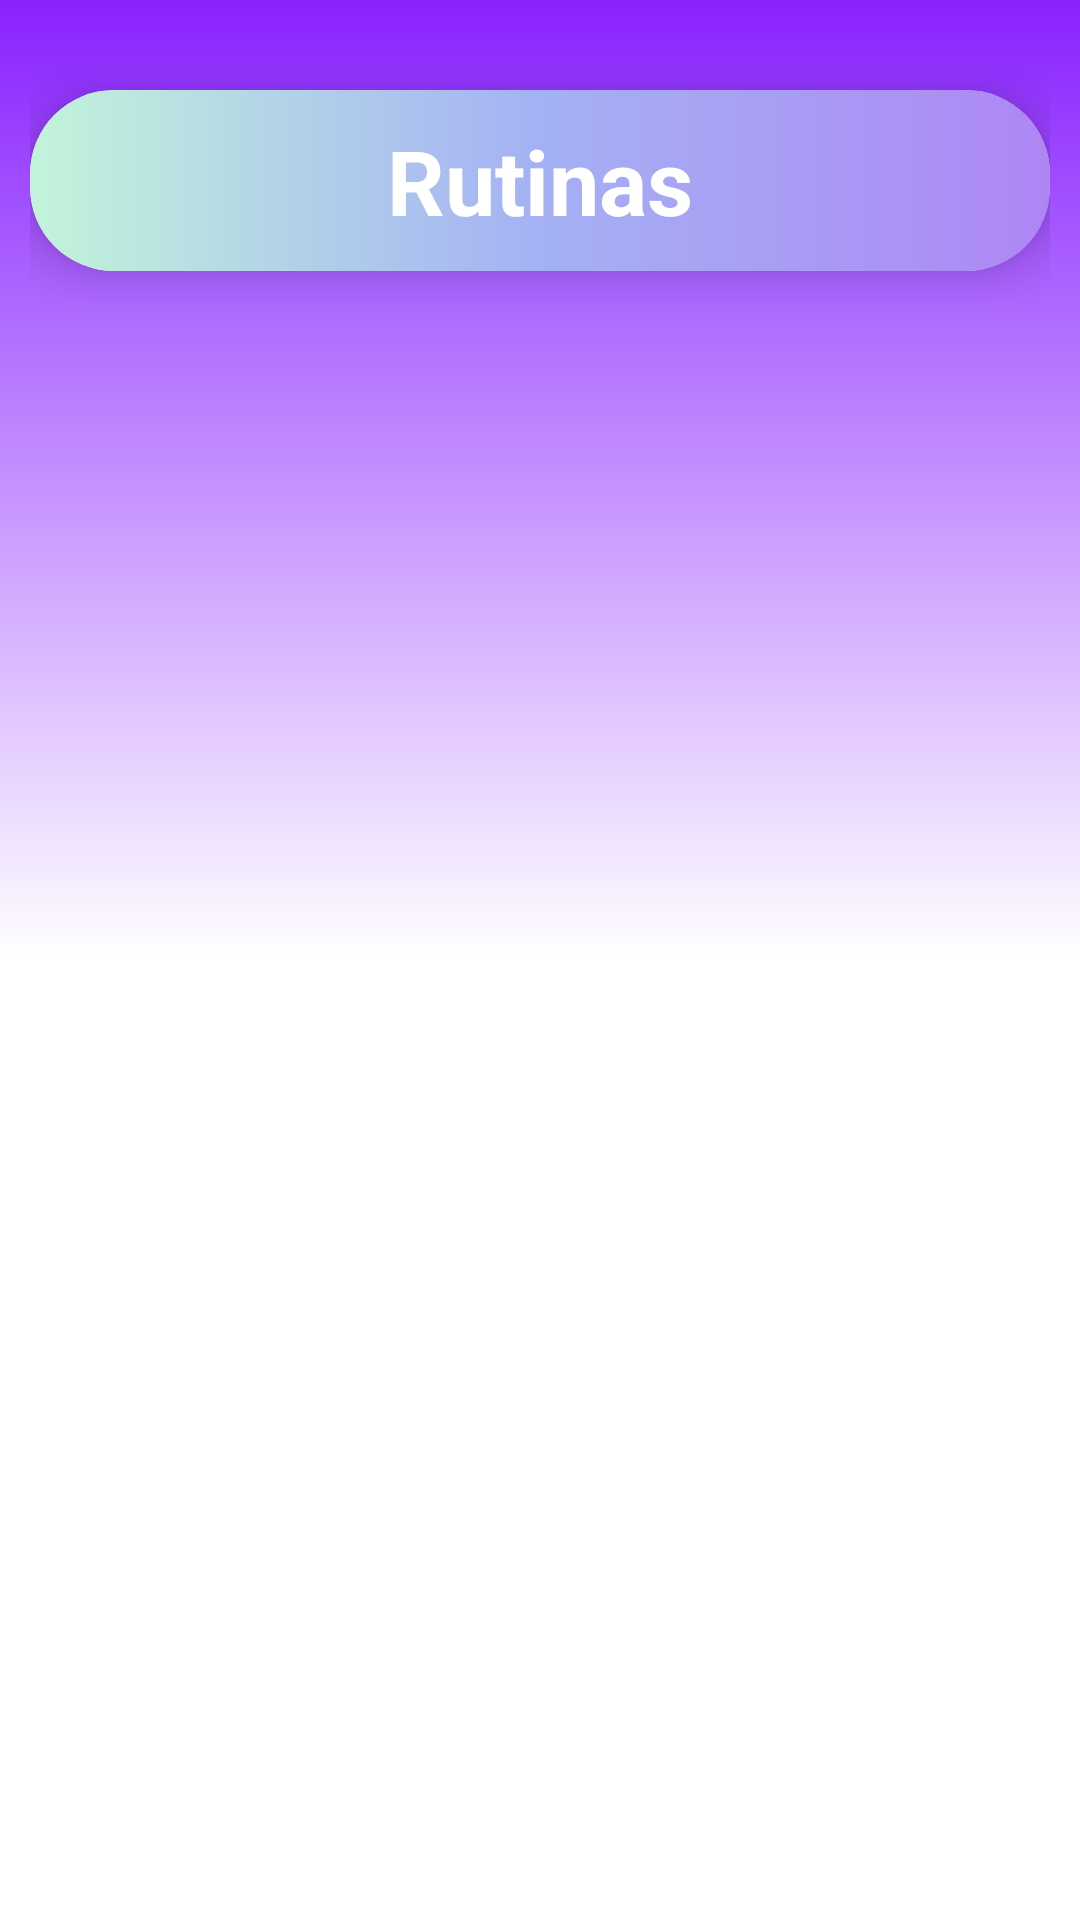

Here is an Android app screen rendered from its layout file. Give the layout XML and the strings, colors and styles it references.
<!-- AndroidManifest.xml: application theme Theme.Fitverse -->
<!-- res/layout/activity_ver_rutinas_usuario.xml -->
<?xml version="1.0" encoding="utf-8"?>
<FrameLayout xmlns:android="http://schemas.android.com/apk/res/android"
    xmlns:app="http://schemas.android.com/apk/res-auto"
    xmlns:tools="http://schemas.android.com/tools"
    android:id="@+id/main"
    android:layout_width="match_parent"
    android:layout_height="match_parent"
    android:paddingHorizontal="10dp"
    android:background="@drawable/degradado"
    tools:context=".Rutinas">

    
    <LinearLayout
        android:layout_width="match_parent"
        android:layout_height="match_parent"
        android:orientation="vertical">

        
        <com.google.android.material.card.MaterialCardView
            android:layout_width="match_parent"
            android:layout_height="wrap_content"
            android:layout_marginTop="30dp"
            app:cardCornerRadius="28dp"
            app:cardElevation="10dp"
            app:strokeWidth="0dp">

            <LinearLayout
                android:layout_width="match_parent"
                android:layout_height="wrap_content"
                android:background="@drawable/boton_degradado2"
                android:orientation="vertical">

                <TextView
                    android:id="@+id/nombreCoach"
                    android:layout_width="match_parent"
                    android:layout_height="wrap_content"
                    android:layout_marginHorizontal="30dp"
                    android:layout_marginVertical="10dp"
                    android:gravity="center"
                    android:text="Rutinas"
                    android:textColor="#FFFFFF"
                    android:textSize="30sp"
                    android:textStyle="bold" />
            </LinearLayout>
        </com.google.android.material.card.MaterialCardView>

        
        <ScrollView
            android:layout_marginTop="10dp"
            android:layout_width="match_parent"
            android:layout_height="0dp"
            android:layout_weight="1"
            android:fillViewport="true">

            <GridLayout
                android:id="@+id/gridRutinasUsuario"
                android:layout_width="match_parent"
                android:layout_height="match_parent"
                android:columnCount="1">
                
            </GridLayout>
        </ScrollView>
    </LinearLayout>




</FrameLayout>
<!-- resources referenced by this layout -->
<resources>
  <!-- drawable boton_degradado2 (drawable) -->
  <?xml version="1.0" encoding="utf-8"?>
  <shape xmlns:android="http://schemas.android.com/apk/res/android"
      android:shape="rectangle">
      <gradient
          android:startColor="#AE86F4"
          android:centerColor="#A4B1F4"
          android:endColor="#C2F4DA"
          android:angle="180"/>
      <corners android:radius="4dp" /> 
  
  </shape>
  <!-- drawable degradado (drawable) -->
  <?xml version="1.0" encoding="utf-8"?>
  <shape xmlns:android="http://schemas.android.com/apk/res/android"
      android:shape="rectangle">
      <gradient
          android:startColor="#8922FF"
          android:centerColor="@color/white"
          android:endColor="#FFFFFF"
          android:angle="270"/>
  </shape>
  <style name="Theme.Fitverse" parent="Base.Theme.Fitverse" />
  <style name="Base.Theme.Fitverse" parent="Theme.Material3.DayNight.NoActionBar">
          
          
      </style>
  <!-- not gathered from this repository: default colours our renderer supplied (Android Studio template values) -->
  <color name="white">#FFFFFFFF</color>
</resources>
